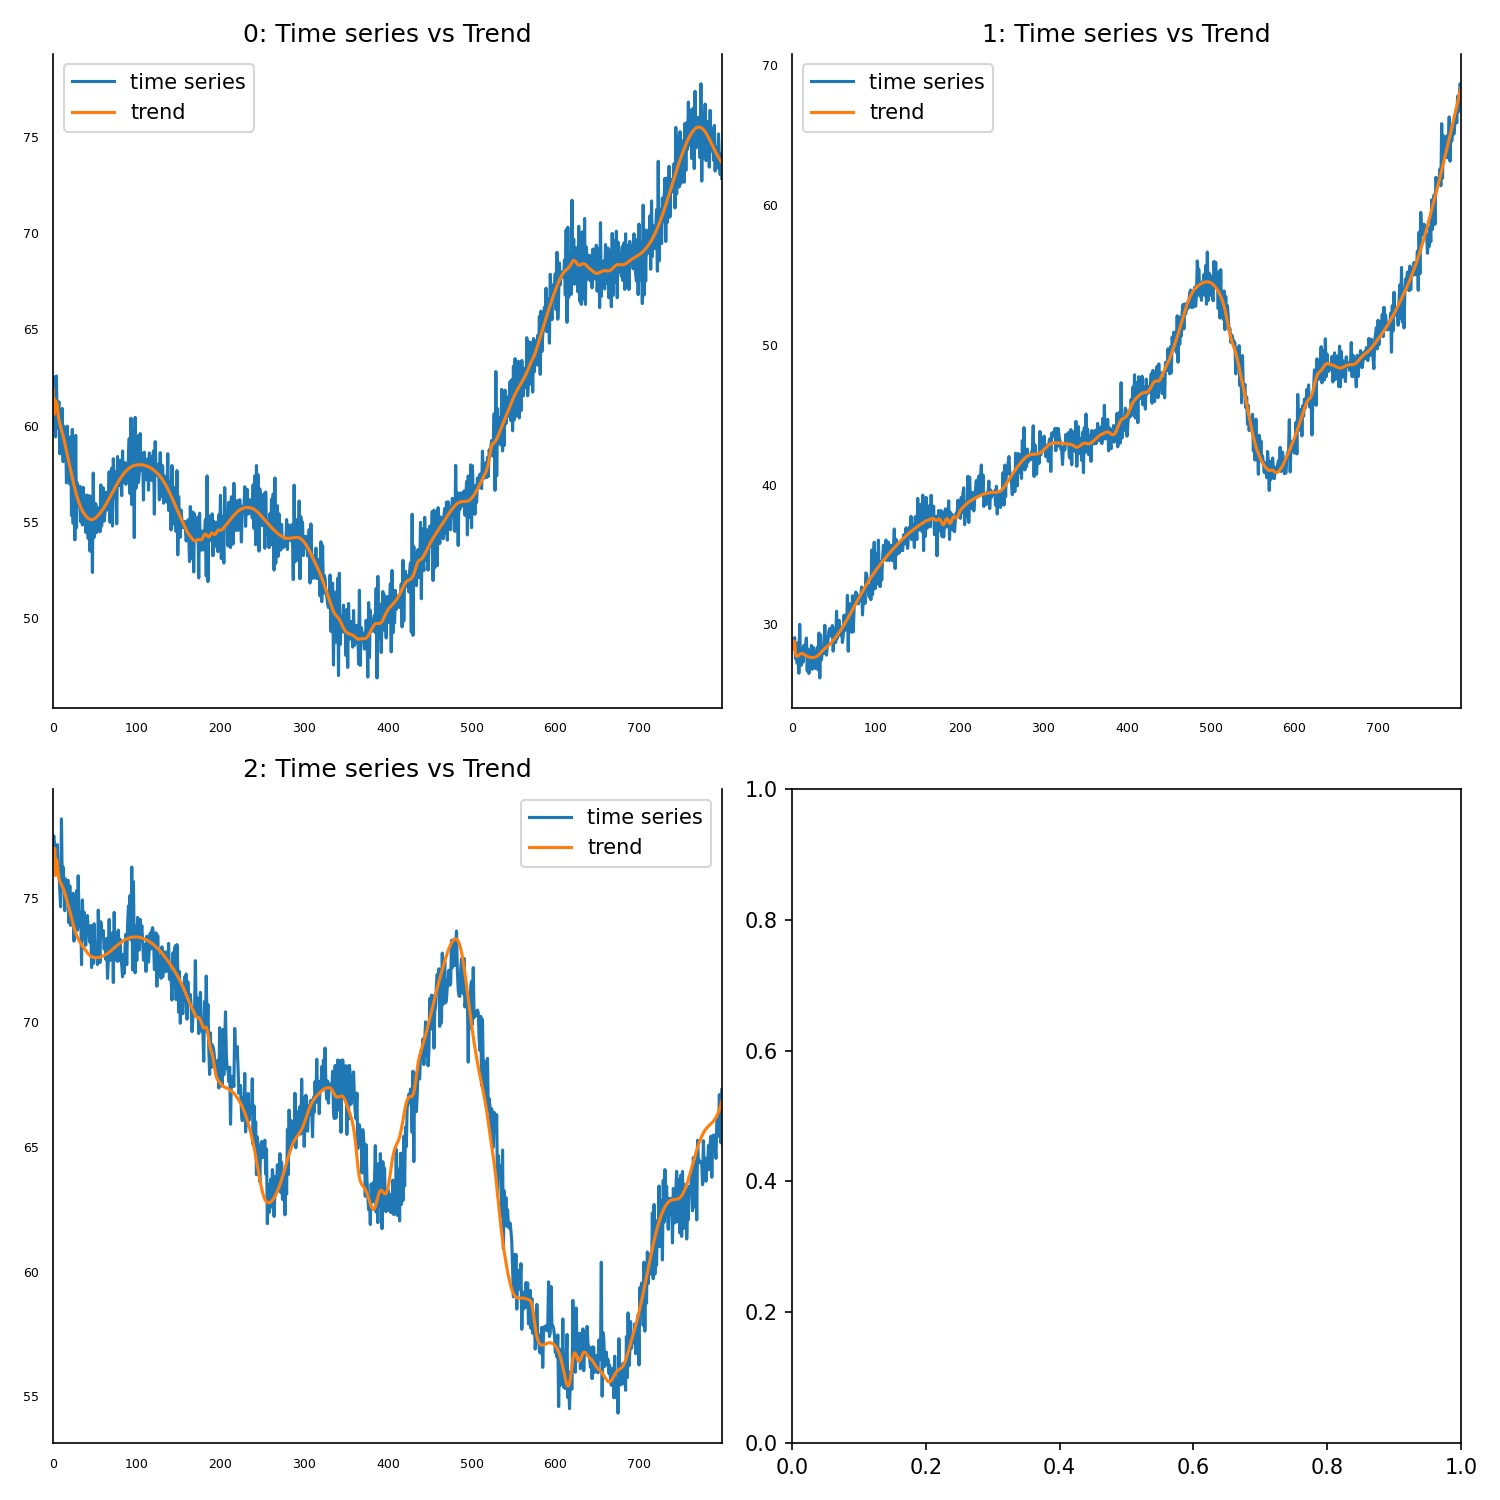

Source data for this figure (header and first rows):
, 0, 1, 2
0, 61.94, 28.26, 76.98
1, 60.57, 28.84, 76.58
2, 61.36, 28.49, 76.96
3, 60.77, 28.77, 75.89
4, 61.22, 27.87, 76.54
5, 61.02, 27.75, 76.35
6, 60.62, 27.71, 76.02
7, 60.32, 27.75, 75.8
8, 60.11, 27.82, 75.67
9, 59.95, 27.87, 75.59
10, 59.79, 27.9, 75.53
11, 59.64, 27.91, 75.45
12, 59.47, 27.91, 75.37
13, 59.28, 27.89, 75.28
14, 59.09, 27.86, 75.18
15, 58.89, 27.82, 75.07
16, 58.69, 27.79, 74.95
17, 58.49, 27.75, 74.83
18, 58.29, 27.72, 74.71
19, 58.09, 27.69, 74.58
20, 57.89, 27.67, 74.44
21, 57.69, 27.65, 74.31
22, 57.49, 27.64, 74.18
23, 57.3, 27.63, 74.05
24, 57.11, 27.62, 73.93
25, 56.92, 27.63, 73.81
26, 56.74, 27.63, 73.7
27, 56.57, 27.65, 73.59
28, 56.41, 27.67, 73.5
29, 56.25, 27.7, 73.42
30, 56.11, 27.74, 73.34
31, 55.99, 27.79, 73.28
32, 55.87, 27.84, 73.22
33, 55.76, 27.9, 73.16
34, 55.67, 27.97, 73.11
35, 55.58, 28.03, 73.06
36, 55.5, 28.1, 73.02
37, 55.43, 28.16, 72.97
38, 55.37, 28.22, 72.92
39, 55.31, 28.28, 72.88
40, 55.26, 28.33, 72.83
41, 55.22, 28.38, 72.79
42, 55.19, 28.43, 72.75
43, 55.16, 28.48, 72.71
44, 55.14, 28.53, 72.68
45, 55.13, 28.58, 72.65
46, 55.12, 28.65, 72.63
47, 55.13, 28.71, 72.62
48, 55.14, 28.78, 72.61
49, 55.16, 28.85, 72.6
50, 55.19, 28.93, 72.59
51, 55.22, 29.01, 72.59
52, 55.26, 29.08, 72.59
53, 55.3, 29.16, 72.59
54, 55.35, 29.24, 72.6
55, 55.4, 29.32, 72.6
56, 55.45, 29.41, 72.61
57, 55.5, 29.5, 72.62
58, 55.56, 29.59, 72.63
59, 55.62, 29.68, 72.65
... 740 more rows
